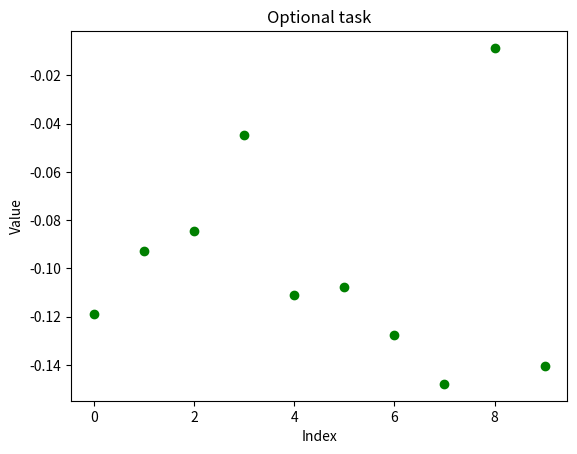

Recreate this plot in Python.
import numpy as np
import matplotlib.pyplot as plt

# 1. Randomly generate 100 numbers between 0 and 1 and save them to an array ’x’. These are your input values.
x = np.random.random_sample((10))
print(x)

# # 2. Create an array ’t’. For each entry x[i] in x, calculate x[i]**3-x[i]**2 and save the results to t[i]. These are your targets.
t = []
for element_x in range(0, len(x)):
    element_t = x[element_x]**3 - x[element_x]**2 
    t.append(element_t)
print(t)

# Optional: Plot your data points along with the underlying function which generated them. 
# [redacted]
index = range(0,10)

plt.title("Optional task")
plt.plot(index, t, 'o', color="green")

plt.xlabel("Index")
plt.ylabel("Value")

plt.show()